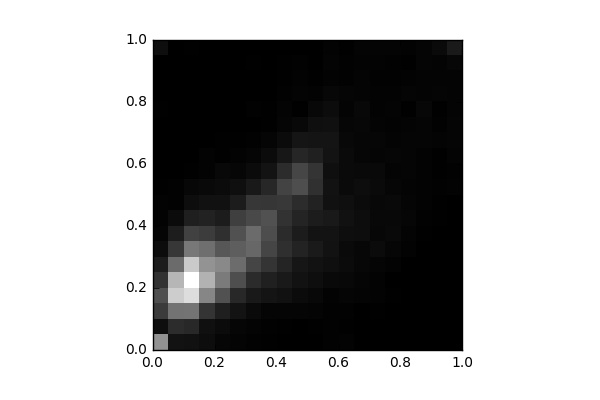

The table this chart was drawn from, first rows:
, 0, 1, 2, 3, 4, 5, 6, 7, 8, 9, 10, 11, 12, 13, 14, 15, 16, 17, 18, 19
0, 933.0, 92.0, 378.0, 507.0, 318.0, 178.0, 81.0, 32.0, 21.0, 20.0, 10.0, 5.0, 4.0, 0.0, 4.0, 8.0, 0.0, 0.0, 0.0, 93.0
1, 118.0, 287.0, 733.0, 1308, 1159, 682.0, 352.0, 187.0, 75.0, 16.0, 16.0, 2.0, 0.0, 0.0, 0.0, 2.0, 0.0, 0.0, 0.0, 3.0
2, 112.0, 259.0, 740.0, 1404, 1626, 1289, 763.0, 422.0, 201.0, 86.0, 45.0, 10.0, 6.0, 0.0, 2.0, 1.0, 2.0, 0.0, 0.0, 12.0
3, 86.0, 107.0, 339.0, 856.0, 1134, 944.0, 707.0, 392.0, 219.0, 110.0, 63.0, 25.0, 22.0, 6.0, 0.0, 0.0, 0.0, 0.0, 0.0, 0.0
4, 42.0, 70.0, 199.0, 524.0, 783.0, 875.0, 553.0, 300.0, 182.0, 109.0, 74.0, 53.0, 11.0, 10.0, 2.0, 2.0, 0.0, 0.0, 4.0, 0.0
5, 30.0, 43.0, 121.0, 262.0, 500.0, 689.0, 603.0, 515.0, 404.0, 181.0, 96.0, 42.0, 24.0, 9.0, 4.0, 3.0, 0.0, 1.0, 0.0, 5.0
6, 15.0, 27.0, 64.0, 159.0, 276.0, 443.0, 655.0, 681.0, 473.0, 352.0, 160.0, 71.0, 38.0, 15.0, 5.0, 16.0, 5.0, 5.0, 7.0, 0.0
7, 11.0, 18.0, 38.0, 132.0, 207.0, 338.0, 443.0, 493.0, 526.0, 345.0, 254.0, 121.0, 75.0, 33.0, 9.0, 10.0, 6.0, 3.0, 3.0, 3.0
8, 3.0, 12.0, 34.0, 110.0, 161.0, 230.0, 301.0, 276.0, 319.0, 363.0, 426.0, 287.0, 147.0, 70.0, 35.0, 31.0, 14.0, 11.0, 10.0, 5.0
9, 5.0, 6.0, 36.0, 75.0, 116.0, 142.0, 225.0, 184.0, 229.0, 287.0, 500.0, 449.0, 243.0, 135.0, 54.0, 12.0, 27.0, 22.0, 13.0, 3.0
10, 6.0, 11.0, 31.0, 51.0, 94.0, 115.0, 166.0, 124.0, 183.0, 222.0, 305.0, 332.0, 209.0, 132.0, 101.0, 54.0, 22.0, 12.0, 6.0, 2.0
11, 19.0, 18.0, 19.0, 23.0, 58.0, 99.0, 119.0, 123.0, 160.0, 112.0, 120.0, 98.0, 124.0, 131.0, 106.0, 81.0, 48.0, 24.0, 26.0, 21.0
12, 23.0, 7.0, 16.0, 33.0, 56.0, 71.0, 67.0, 95.0, 114.0, 96.0, 66.0, 69.0, 65.0, 55.0, 43.0, 27.0, 34.0, 17.0, 16.0, 12.0
13, 6.0, 4.0, 6.0, 30.0, 33.0, 48.0, 49.0, 87.0, 86.0, 72.0, 84.0, 58.0, 41.0, 39.0, 45.0, 53.0, 29.0, 27.0, 21.0, 30.0
14, 0.0, 2.0, 10.0, 20.0, 22.0, 36.0, 75.0, 50.0, 54.0, 57.0, 66.0, 58.0, 34.0, 41.0, 30.0, 25.0, 25.0, 15.0, 25.0, 31.0
15, 4.0, 0.0, 0.0, 9.0, 6.0, 20.0, 39.0, 62.0, 52.0, 63.0, 40.0, 26.0, 42.0, 29.0, 24.0, 27.0, 20.0, 19.0, 17.0, 30.0
16, 0.0, 0.0, 0.0, 0.0, 0.0, 4.0, 20.0, 28.0, 43.0, 33.0, 29.0, 35.0, 33.0, 34.0, 26.0, 11.0, 36.0, 20.0, 8.0, 21.0
17, 0.0, 0.0, 0.0, 0.0, 0.0, 0.0, 4.0, 12.0, 17.0, 25.0, 25.0, 23.0, 25.0, 38.0, 32.0, 46.0, 29.0, 28.0, 36.0, 37.0
18, 0.0, 0.0, 0.0, 0.0, 0.0, 0.0, 0.0, 2.0, 9.0, 12.0, 14.0, 9.0, 12.0, 30.0, 15.0, 10.0, 37.0, 26.0, 30.0, 69.0
19, 4.0, 0.0, 0.0, 0.0, 0.0, 0.0, 0.0, 2.0, 0.0, 2.0, 22.0, 15.0, 27.0, 33.0, 38.0, 26.0, 29.0, 30.0, 48.0, 167.0
